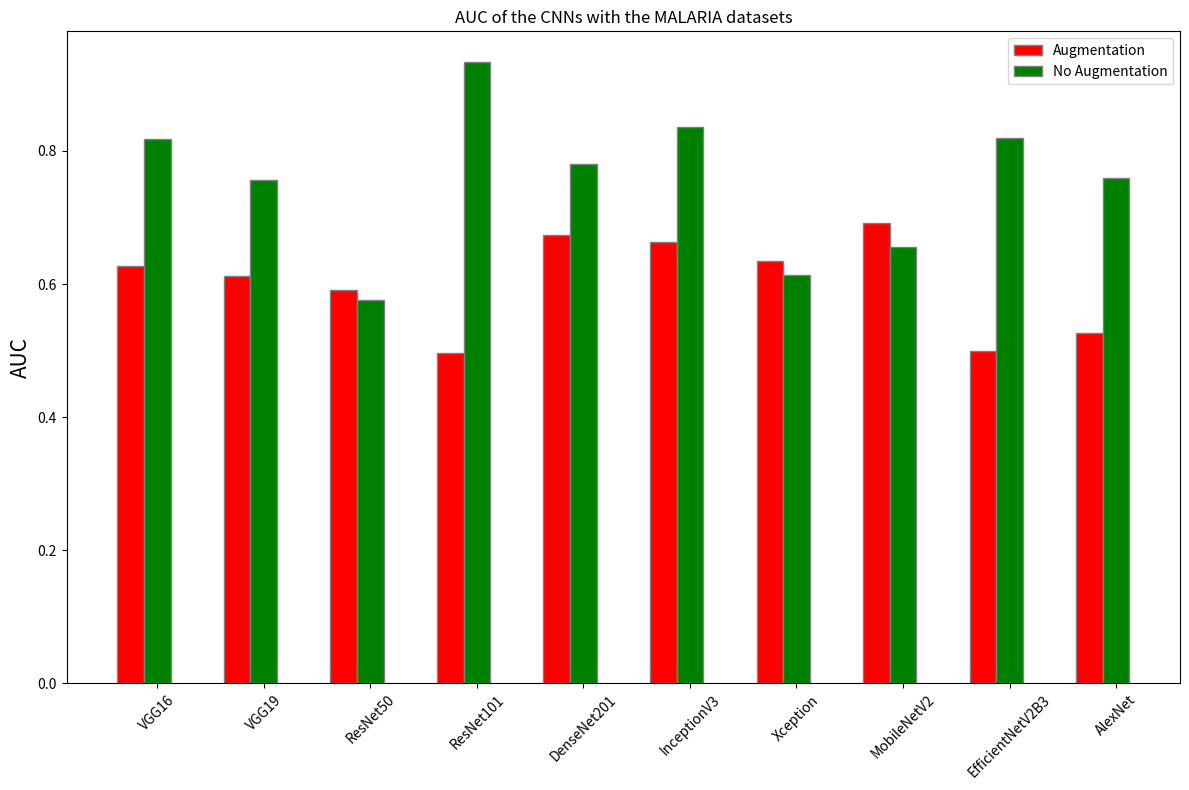

Source code (Python):
import numpy as np 
import matplotlib.pyplot as plt 
 
# set width of bar 
barWidth = 0.25
fig = plt.subplots(figsize =(12, 8)) 
 
# set height of bar
"""
dsName = 'DIABETES'
PREPROC = [.741, .732, .638, .611, .710, .662, .621, .721, .507, .599]
RAW = [.990, .776, .607, .709, .847, .689, .742, .740, .694, .704]

dsName = 'CANCER'
PREPROC = [.688, .678, .604, .527, .764, .795, .710, .671, .496, .441]
RAW = [1, .125, .500, .750, .312, .812, .500, .250, 1, .500]
"""
dsName = 'MALARIA'
PREPROC = [.627, .612, .591, .497, .673, .663, .635, .691, .500, .527]
RAW = [.818, .757, .576, .933, .781, .836, .614, .655, .819, .759]

# Set position of bar on X axis 
br1 = np.arange(len(PREPROC)) 
br2 = [x + barWidth for x in br1] 
 
# Make the plot
plt.bar(br1, PREPROC, color ='r', width = barWidth, 
        edgecolor ='grey', label = 'Augmentation') 
plt.bar(br2, RAW, color ='g', width = barWidth, 
        edgecolor ='grey', label ='No Augmentation') 
 
# Adding Xticks 
plt.ylabel('AUC', fontsize = 15)
plt.xticks([r + barWidth for r in range(len(PREPROC))], 
        ['VGG16', 'VGG19', 'ResNet50', 'ResNet101', 'DenseNet201', 'InceptionV3', 'Xception', 'MobileNetV2', 'EfficientNetV2B3', 'AlexNet'],
        rotation=45)
plt.title(f'AUC of the CNNs with the {dsName} datasets')
plt.legend()
plt.tight_layout()
#plt.show() 
plt.savefig(f'{dsName}-comparison.png')
plt.close()
